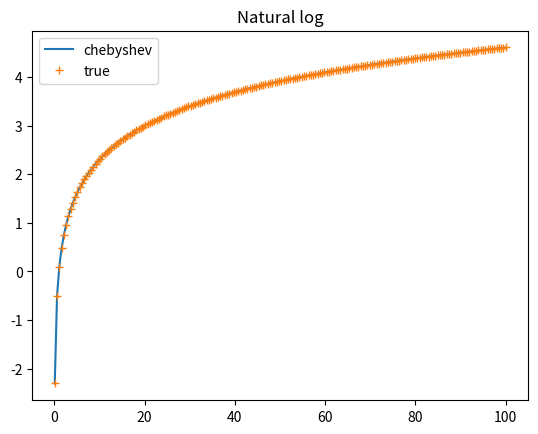

Here is the Python script that generated this plot:
import numpy as np
import matplotlib.pyplot as plt

# Description: This script models log base 2 of x from 0.5 to 1 with a chebyshev fit, and using the fit, one can call the function 'mylog' to take the natural log of any positive number
#-------------------------------------------------------------------------


# Define x,y data points and order
npt = 1000
x= np.linspace(0.5,1, npt)
y = np.log2(x)
deg =7 

global ch_fit
# cheb is defined from -1 to 1, so generally we need to account for rescaling 
# but the built-in function accounts for re-scaling, so we can skip that
# calling numpy's chebyshev built-in fitting function
ch_fit = np.polynomial.chebyshev.chebfit(x,y,deg)

def mylog(x): # takes the natural log of x

# to get natural log from log2, need to do some algebra
# note: log_a(x) = ln(x)/ln(a)
#       ln(z) = ln_2(x)*ln2()
#       ln(2) = 1/log_2(x)
    # break into mantissa + exponent
    mantissa, exp = np.frexp(x)
    mantissa_e, exp_e = np.frexp(np.e)
    # out fit gives us log_2(x)
    y_pred_ch = np.polynomial.chebyshev.chebval(mantissa,ch_fit)
    y_pred_ch_e = np.polynomial.chebyshev.chebval(mantissa_e, ch_fit)

    return (y_pred_ch+ exp)*1/(y_pred_ch_e+exp_e) # ln(z) = ln_2(x)*1/log_2(x)

# test fit
x_test = np.linspace(0.1, 100,200)
y_test = mylog(x_test)
error = np.abs(np.log(x_test)-mylog(x_test)) # error from test fit
print(error.mean()) # print mean error

# plotting
plt.plot(x_test,y_test, label = 'chebyshev')
plt.plot(x_test,np.log(x_test), '+',label ='true')
plt.title('Natural log')
plt.legend()
plt.show()
